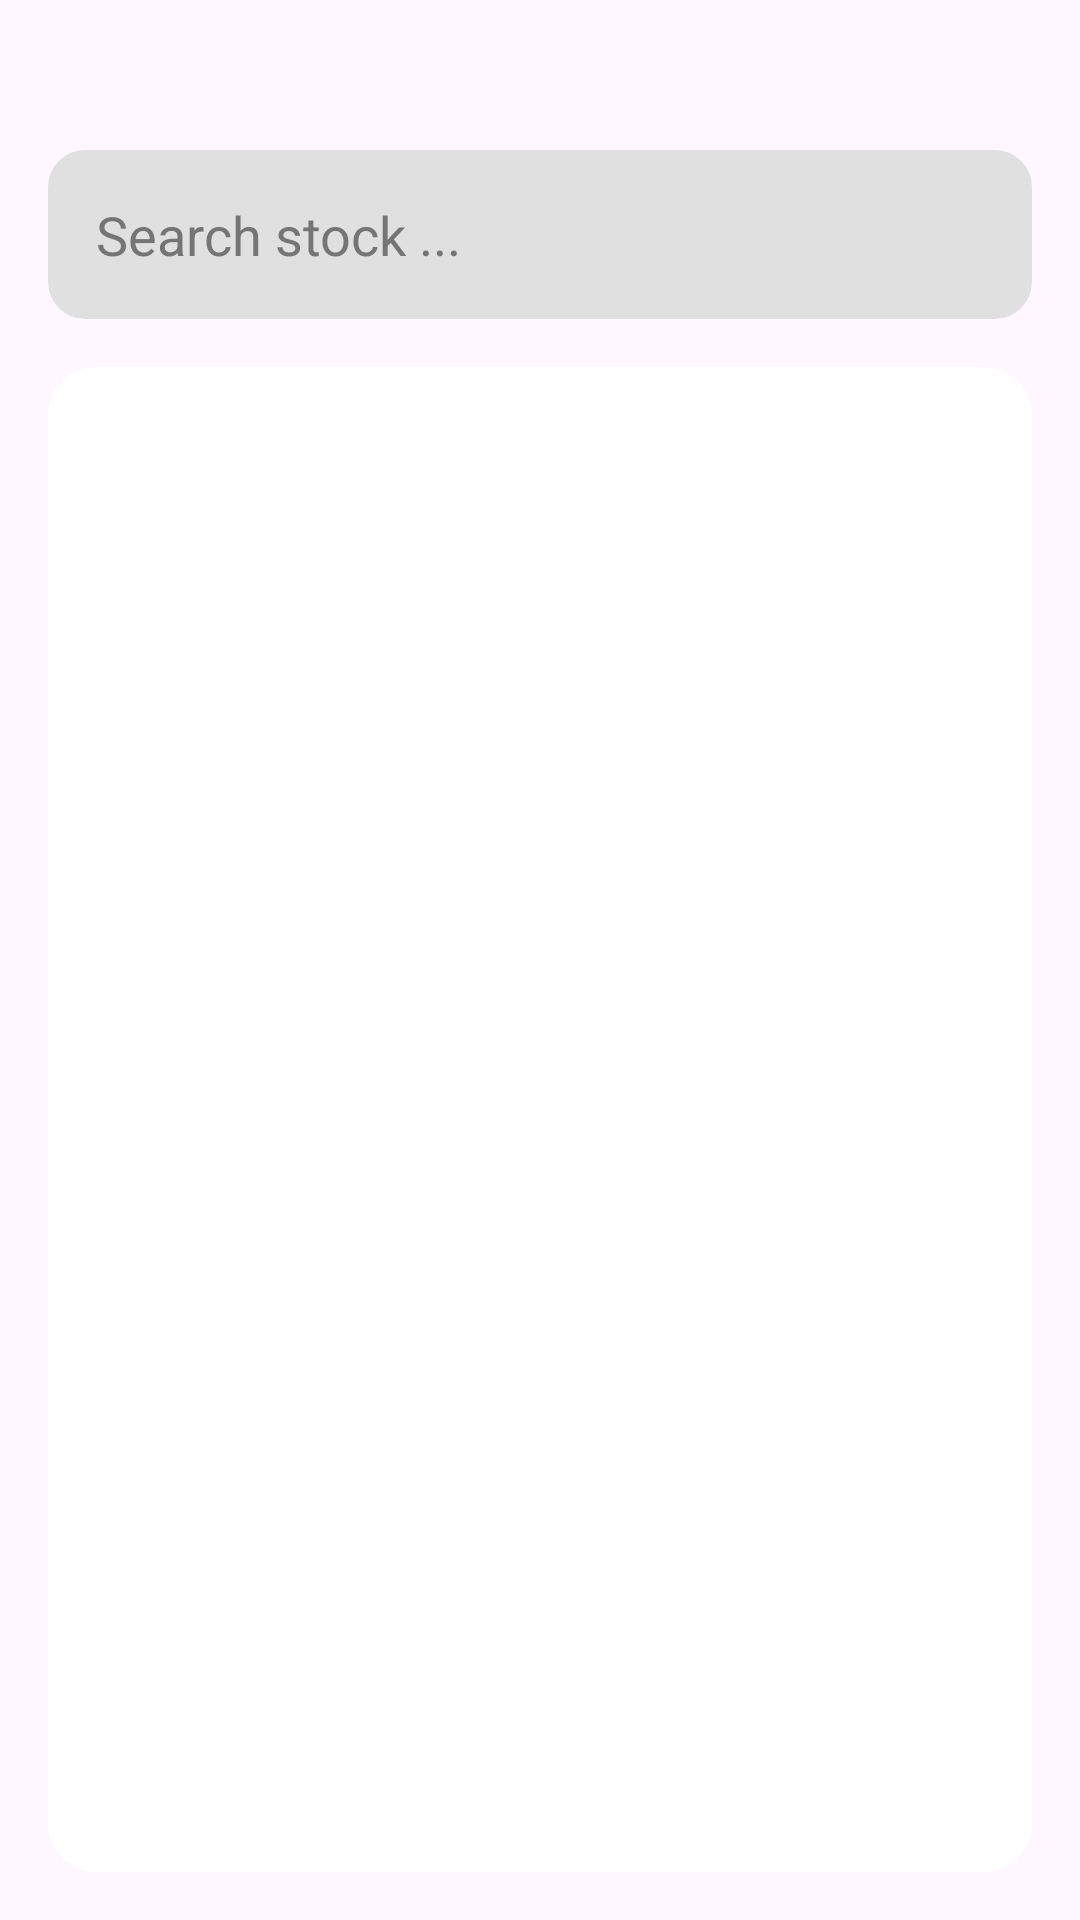

Here is an Android app screen rendered from its layout file. Give the layout XML and the strings, colors and styles it references.
<!-- AndroidManifest.xml: activity theme Theme.StockTracker24 -->
<!-- res/layout/activity_main.xml -->
<?xml version="1.0" encoding="utf-8"?>
<androidx.constraintlayout.widget.ConstraintLayout
    xmlns:android="http://schemas.android.com/apk/res/android"
    xmlns:tools="http://schemas.android.com/tools"
    xmlns:app="http://schemas.android.com/apk/res-auto"
    android:id="@+id/main"
    android:layout_width="match_parent"
    android:layout_height="match_parent"
    android:background="?android:attr/windowBackground"
    tools:context=".MainActivity">


    <EditText
        android:id="@+id/editTextText"
        android:layout_width="0dp"
        android:layout_height="wrap_content"
        android:layout_marginStart="16dp"
        android:layout_marginTop="50dp"
        android:layout_marginEnd="16dp"
        android:padding="16dp"
        android:hint="@string/search_stock"
        android:textColorHint="#757575"
        android:textColor="@android:color/black"
        android:backgroundTint="#E0E0E0"
        android:inputType="text"
        android:background="@drawable/rounded_edittext"
        app:layout_constraintStart_toStartOf="parent"
        app:layout_constraintEnd_toEndOf="parent"
        app:layout_constraintTop_toTopOf="parent" />


    <androidx.recyclerview.widget.RecyclerView
        android:id="@+id/recyclerView"
        android:layout_width="0dp"
        android:layout_height="0dp"
        android:layout_marginStart="16dp"
        android:layout_marginTop="16dp"
        android:layout_marginEnd="16dp"
        android:layout_marginBottom="16dp"
        android:background="@drawable/recyclerview_background"
        android:padding="8dp"
        app:layout_constraintStart_toStartOf="parent"
        app:layout_constraintEnd_toEndOf="parent"
        app:layout_constraintTop_toBottomOf="@id/editTextText"
        app:layout_constraintBottom_toBottomOf="parent" />

</androidx.constraintlayout.widget.ConstraintLayout>
<!-- resources referenced by this layout -->
<resources>
  <!-- drawable recyclerview_background (drawable) -->
  <?xml version="1.0" encoding="utf-8"?>
  <shape xmlns:android="http://schemas.android.com/apk/res/android">
      <solid android:color="#FFFFFF" />
      <corners android:radius="16dp" />
      <shadowColor android:color="#000000" />
  </shape>
  <!-- drawable rounded_edittext (drawable) -->
  <?xml version="1.0" encoding="utf-8"?>
  <shape xmlns:android="http://schemas.android.com/apk/res/android">
      <solid android:color="#FFFFFF" />
      <corners android:radius="12dp" />
      <stroke android:width="1dp" android:color="#BDBDBD" />
  </shape>
  <string name="search_stock">Search stock ...</string>
  <style name="Theme.StockTracker24" parent="Base.Theme.StockTracker24" />
  <style name="Base.Theme.StockTracker24" parent="Theme.Material3.DayNight.NoActionBar">
          
          
      </style>
</resources>
